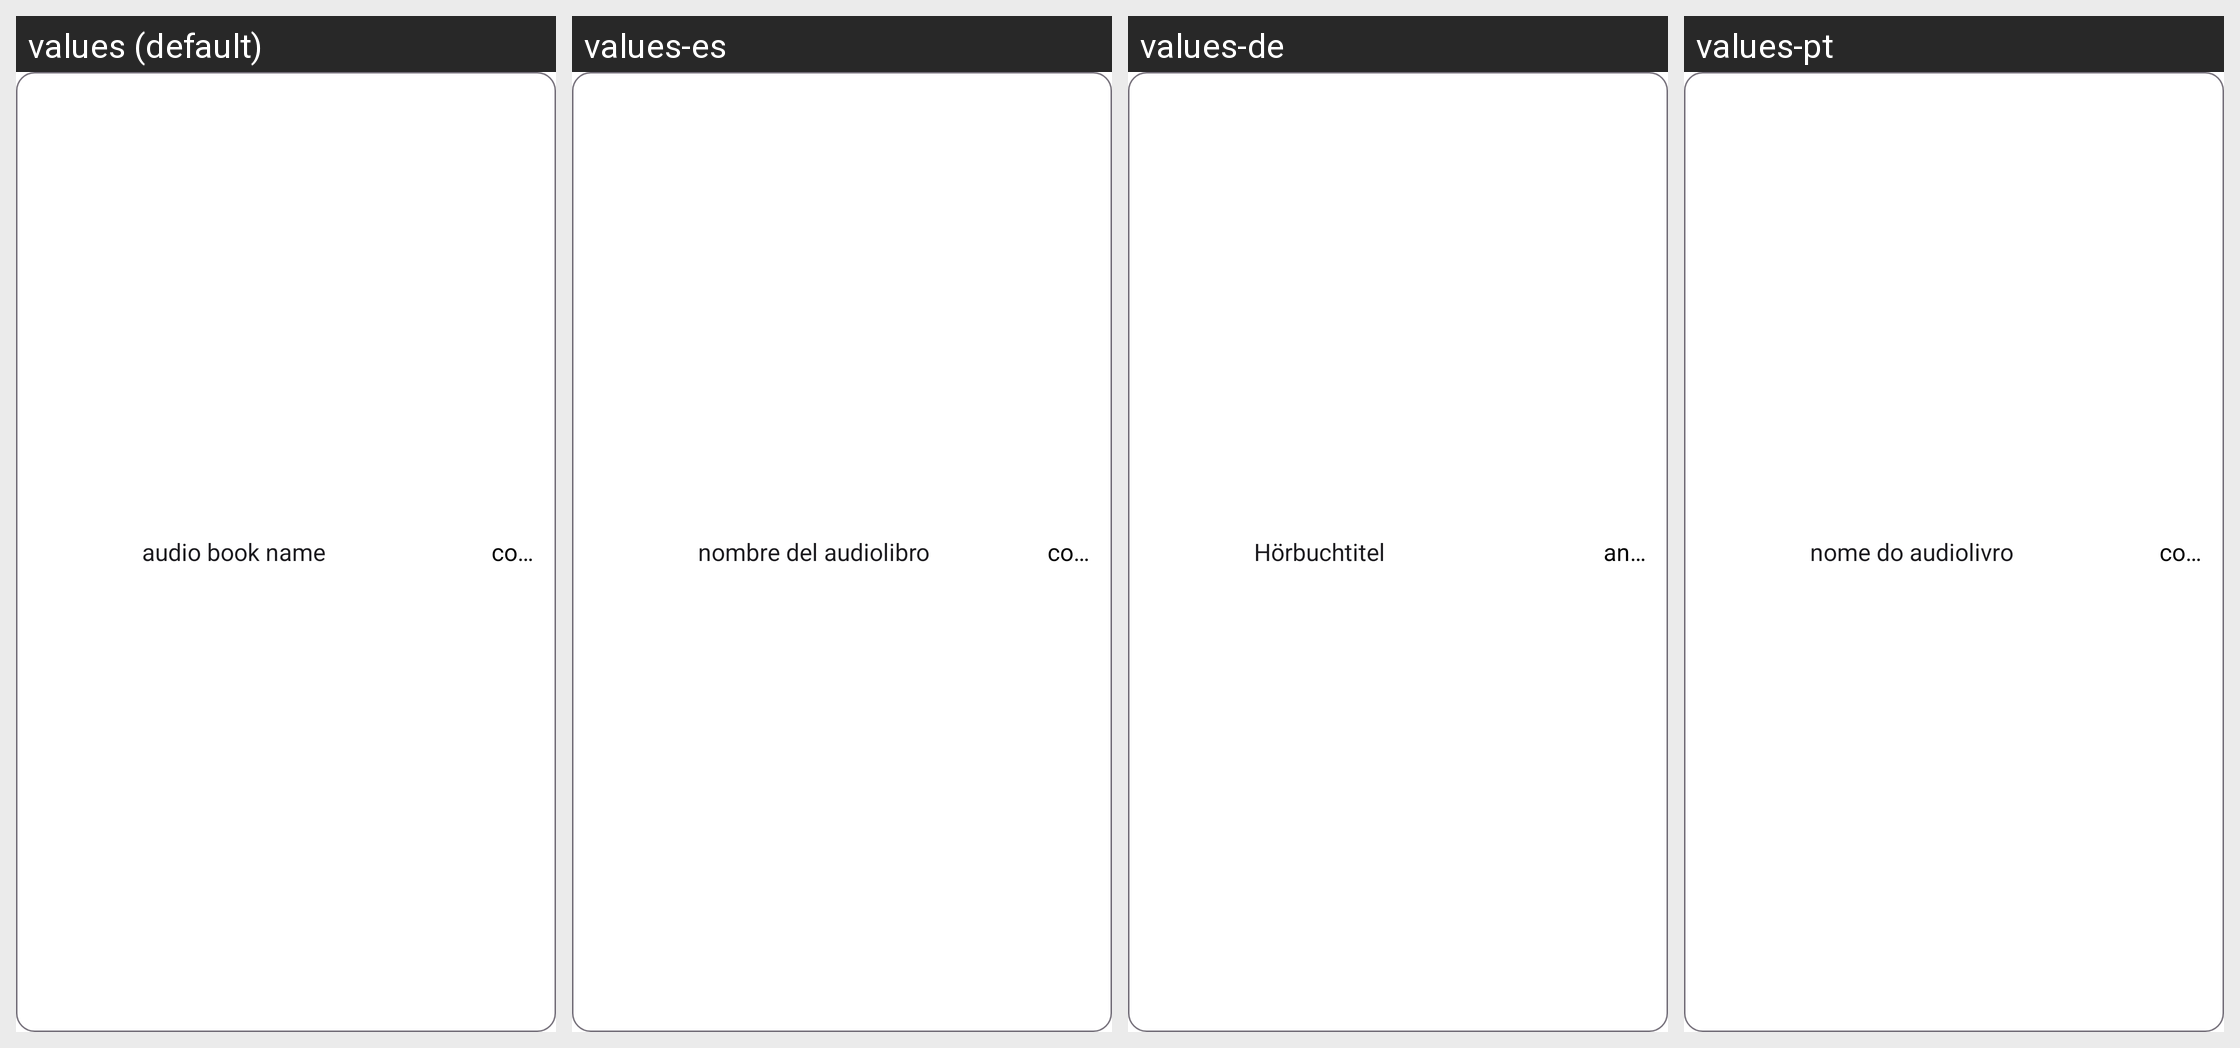

Here is an Android app screen in its default locale and in the app's own translations. Write out the translated-string differences for the strings that appear on this screen.
Android screen res/layout/spinner_folder_item.xml rendered under 4 locales, left to right: values (default), values-es, values-de, values-pt. Device: Nexus 5 (rendered at 1080×1920; each locale shown at half size, 540×960, under a caption strip naming it); theme Theme.BookPlayer.
Other locales in the repository, not shown: values-ar, values-hi, values-it, values-ru, values-zh.
Strings drawn on this screen, with the default value and each locale's value (text and hints the layout hard-codes, and strings that could not be matched under every locale, appear in the picture but are not listed):

audio_book_name
  values: audio book name
  values-es: nombre del audiolibro
  values-de: Hörbuchtitel
  values-pt: nome do audiolivro

count
  values: count
  values-es: conteo
  values-de: anzahl
  values-pt: contagem
